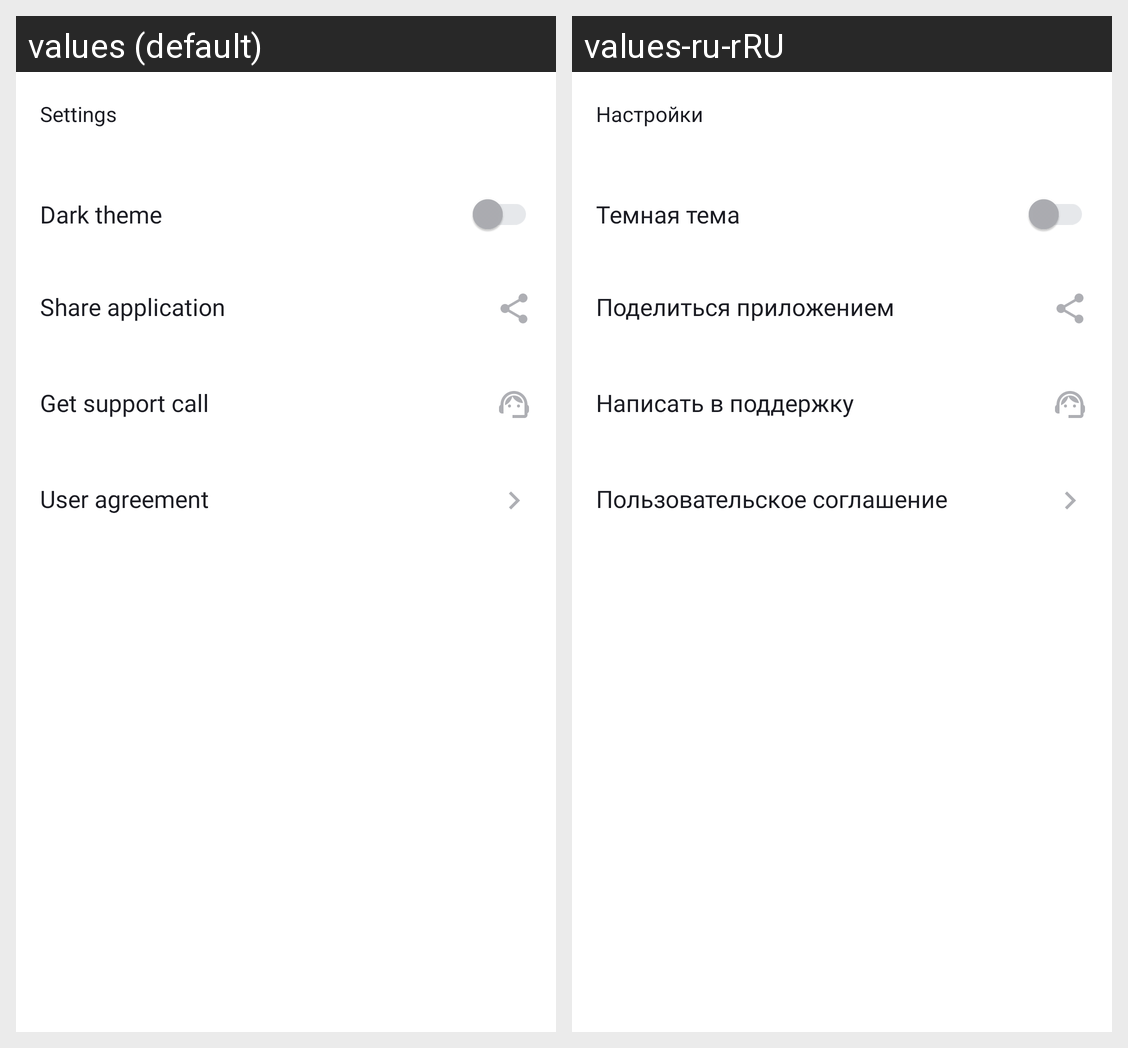

This grid shows one Android layout under two languages. Give, for every string resource on the screen, its name, the default text and each shown locale's text.
Android screen res/layout/activity_settings.xml rendered under 2 locales, left to right: values (default), values-ru-rRU. Device: Nexus 5 (rendered at 1080×1920; each locale shown at half size, 540×960, under a caption strip naming it); theme Base.Theme.PlaylistMaker.
Strings drawn on this screen, with the default value and each locale's value (text and hints the layout hard-codes, and strings that could not be matched under every locale, appear in the picture but are not listed):

settings
  values: Settings
  values-ru-rRU: Настройки

dark_theme
  values: Dark theme
  values-ru-rRU: Темная тема

share_application
  values: Share application
  values-ru-rRU: Поделиться приложением

get_support
  values: Get support call
  values-ru-rRU: Написать в поддержку

user_agreement
  values: User agreement
  values-ru-rRU: Пользовательское соглашение
